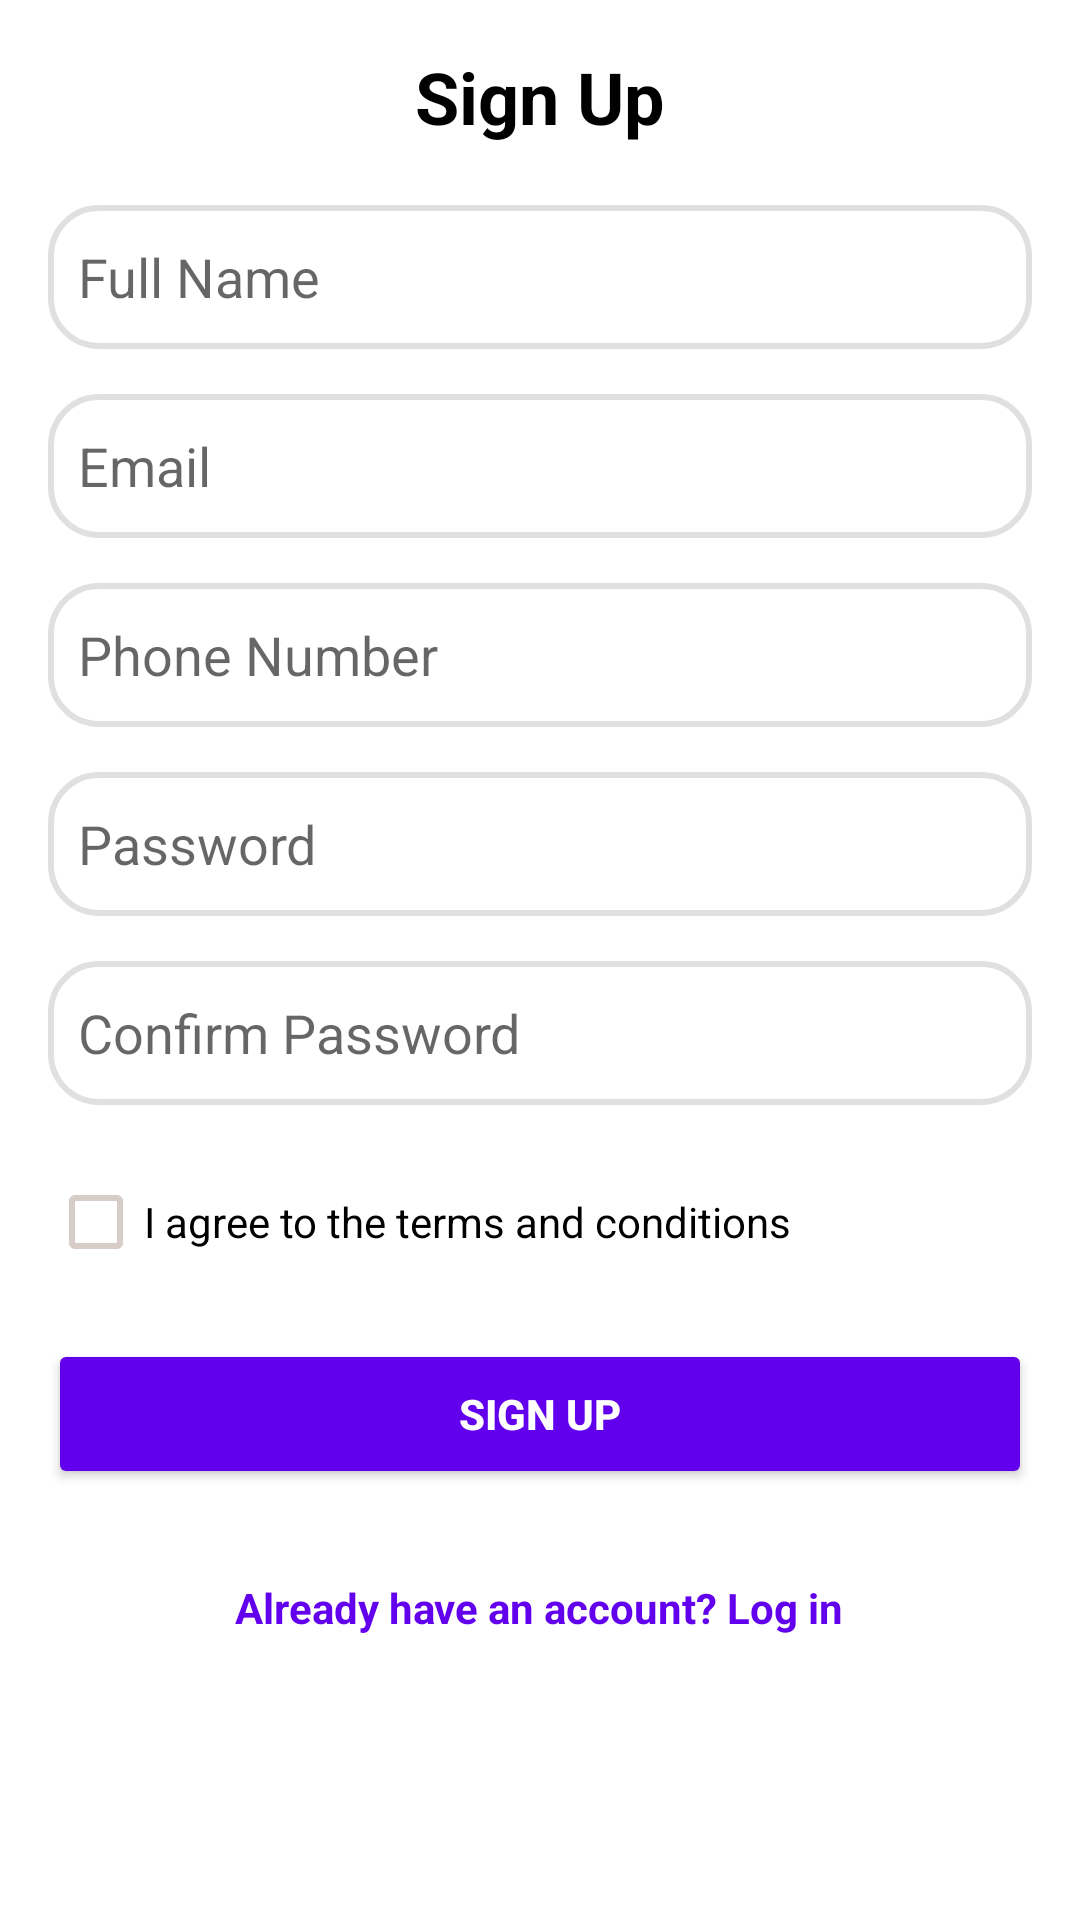

The Android layout XML behind this screen, and the referenced resources:
<!-- AndroidManifest.xml: application theme Theme.myApp -->
<!-- res/layout/fragment_register.xml -->
<?xml version="1.0" encoding="utf-8"?>
<LinearLayout xmlns:android="http://schemas.android.com/apk/res/android"
    android:layout_width="match_parent"
    android:layout_height="match_parent"
    android:orientation="vertical"
    android:padding="16dp"
    android:background="@color/white">

    <TextView
        android:id="@+id/signUpTitleTextView"
        android:layout_width="wrap_content"
        android:layout_height="wrap_content"
        android:layout_gravity="center"
        android:text="Sign Up"
        android:textColor="@color/black"
        android:textSize="24sp"
        android:textStyle="bold"
        android:layout_marginBottom="20dp" />

    <EditText
        android:id="@+id/fullNameEditText"
        android:layout_width="match_parent"
        android:layout_height="wrap_content"
        android:layout_marginBottom="15dp"
        android:background="@drawable/rounded_input_background"
        android:hint="Full Name"
        android:minHeight="48dp"
        android:padding="10dp" />

    <EditText
        android:id="@+id/emailEditText"
        android:layout_width="match_parent"
        android:layout_height="wrap_content"
        android:layout_marginBottom="15dp"
        android:background="@drawable/rounded_input_background"
        android:hint="Email"
        android:inputType="textEmailAddress"
        android:minHeight="48dp"
        android:padding="10dp" />

    <EditText
        android:id="@+id/phoneNumberEditText"
        android:layout_width="match_parent"
        android:layout_height="wrap_content"
        android:layout_marginBottom="15dp"
        android:background="@drawable/rounded_input_background"
        android:hint="Phone Number"
        android:inputType="phone"
        android:minHeight="48dp"
        android:padding="10dp" />

    <EditText
        android:id="@+id/passwordEditText"
        android:layout_width="match_parent"
        android:layout_height="wrap_content"
        android:layout_marginBottom="15dp"
        android:background="@drawable/rounded_input_background"
        android:hint="Password"
        android:inputType="textPassword"
        android:minHeight="48dp"
        android:padding="10dp" />

    <EditText
        android:id="@+id/confirmPasswordEditText"
        android:layout_width="match_parent"
        android:layout_height="wrap_content"
        android:layout_marginBottom="15dp"
        android:background="@drawable/rounded_input_background"
        android:hint="Confirm Password"
        android:inputType="textPassword"
        android:minHeight="48dp"
        android:padding="10dp" />

    <CheckBox
        android:id="@+id/termsCheckBox"
        android:layout_width="wrap_content"
        android:layout_height="wrap_content"
        android:text="I agree to the terms and conditions"
        android:layout_marginBottom="15dp" />

    
    <Button
        android:id="@+id/nextButton"
        android:layout_width="match_parent"
        android:layout_height="50dp"
        android:text="Sign Up"
        android:backgroundTint="@color/primaryColor"
        android:textColor="@color/white"
        android:textStyle="bold"
        android:layout_marginBottom="10dp" />

    <TextView
        android:id="@+id/loginTextView"
        android:layout_width="wrap_content"
        android:layout_height="wrap_content"
        android:layout_gravity="center"
        android:text="Already have an account? Log in"
        android:textColor="@color/primaryColor"
        android:layout_marginTop="20dp"
        android:textStyle="bold" />
</LinearLayout>
<!-- resources referenced by this layout -->
<resources>
  <color name="black">#FF000000</color>
  <color name="primaryColor">#FF6200EE</color>
  <color name="white">#FFFFFFFF</color>
  <!-- drawable rounded_input_background (drawable) -->
  <shape xmlns:android="http://schemas.android.com/apk/res/android">
      <solid android:color="#FFFFFF" /> 
      <corners android:radius="16dp" /> 
      <stroke android:width="2dp" android:color="#E0E0E0" /> 
  </shape>
  <style name="Theme.myApp" parent="Theme.MaterialComponents.DayNight.DarkActionBar">
          
          <item name="colorPrimary">@color/dark_brown</item>
          <item name="colorPrimaryVariant">@color/deep_brown</item>
          <item name="colorOnPrimary">@color/white</item>
  
  
          <item name="colorSecondary">@color/coffee_cream</item>
          <item name="colorSecondaryVariant">@color/light_cream</item>
          <item name="colorOnSecondary">@color/black</item>
  
  
          <item name="android:windowBackground">@color/black</item>
          <item name="android:statusBarColor">?attr/colorPrimaryVariant</item>
  
  
          <item name="android:textColorPrimary">@color/black</item>
          <item name="android:textColorSecondary">@color/coffee_cream</item>
          <item name="android:colorAccent">@color/coffee_cream</item>
  
  
      </style>
  <color name="dark_brown">#4E342E</color>
  <color name="deep_brown">#3E2723</color>
  <color name="coffee_cream">#D7CCC8</color>
  <color name="light_cream">#EFEBE9</color>
</resources>
